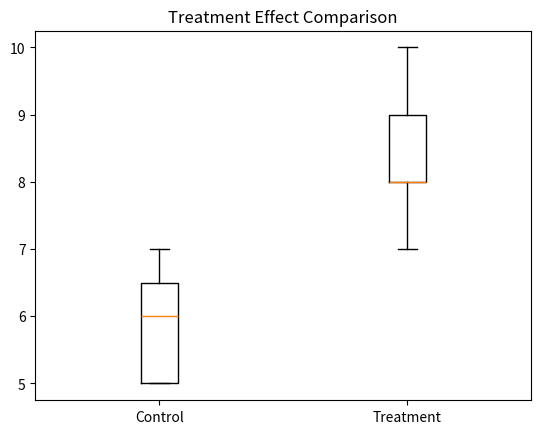

Python code for this plot:
import numpy as np
from scipy import stats
import matplotlib.pyplot as plt

control = np.array([5,6,7,5,6,5,7])
treatment = np.array([8,9,7,8,9,10,8])


t_stat, p_value = stats.ttest_ind(treatment, control)

print("T-Statistic:", t_stat)
print("P-Value:", p_value)


data = [control, treatment]

plt.boxplot(data)
plt.xticks([1,2], ["Control", "Treatment"])
plt.title("Treatment Effect Comparison")
plt.show()
